2-way image classification set "spectrograms_dataset" from GitHub (daterka/Use-of-machine-learning-methods-to-diagnose-schizophrenia-based-on-EEG-signal); label vocabulary: schizophrenia negative, schizophrenia positive.

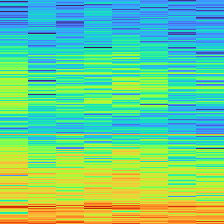
Label: schizophrenia positive

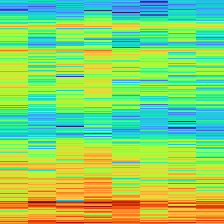
Label: schizophrenia positive

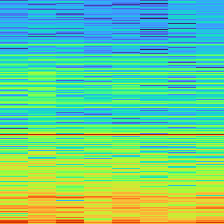
Label: schizophrenia positive

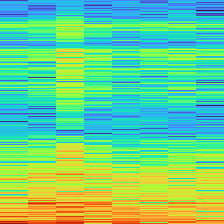
Label: schizophrenia negative

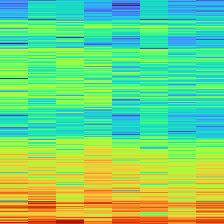
Label: schizophrenia negative

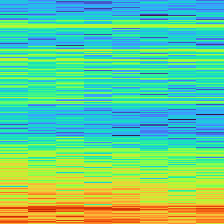
Label: schizophrenia negative
